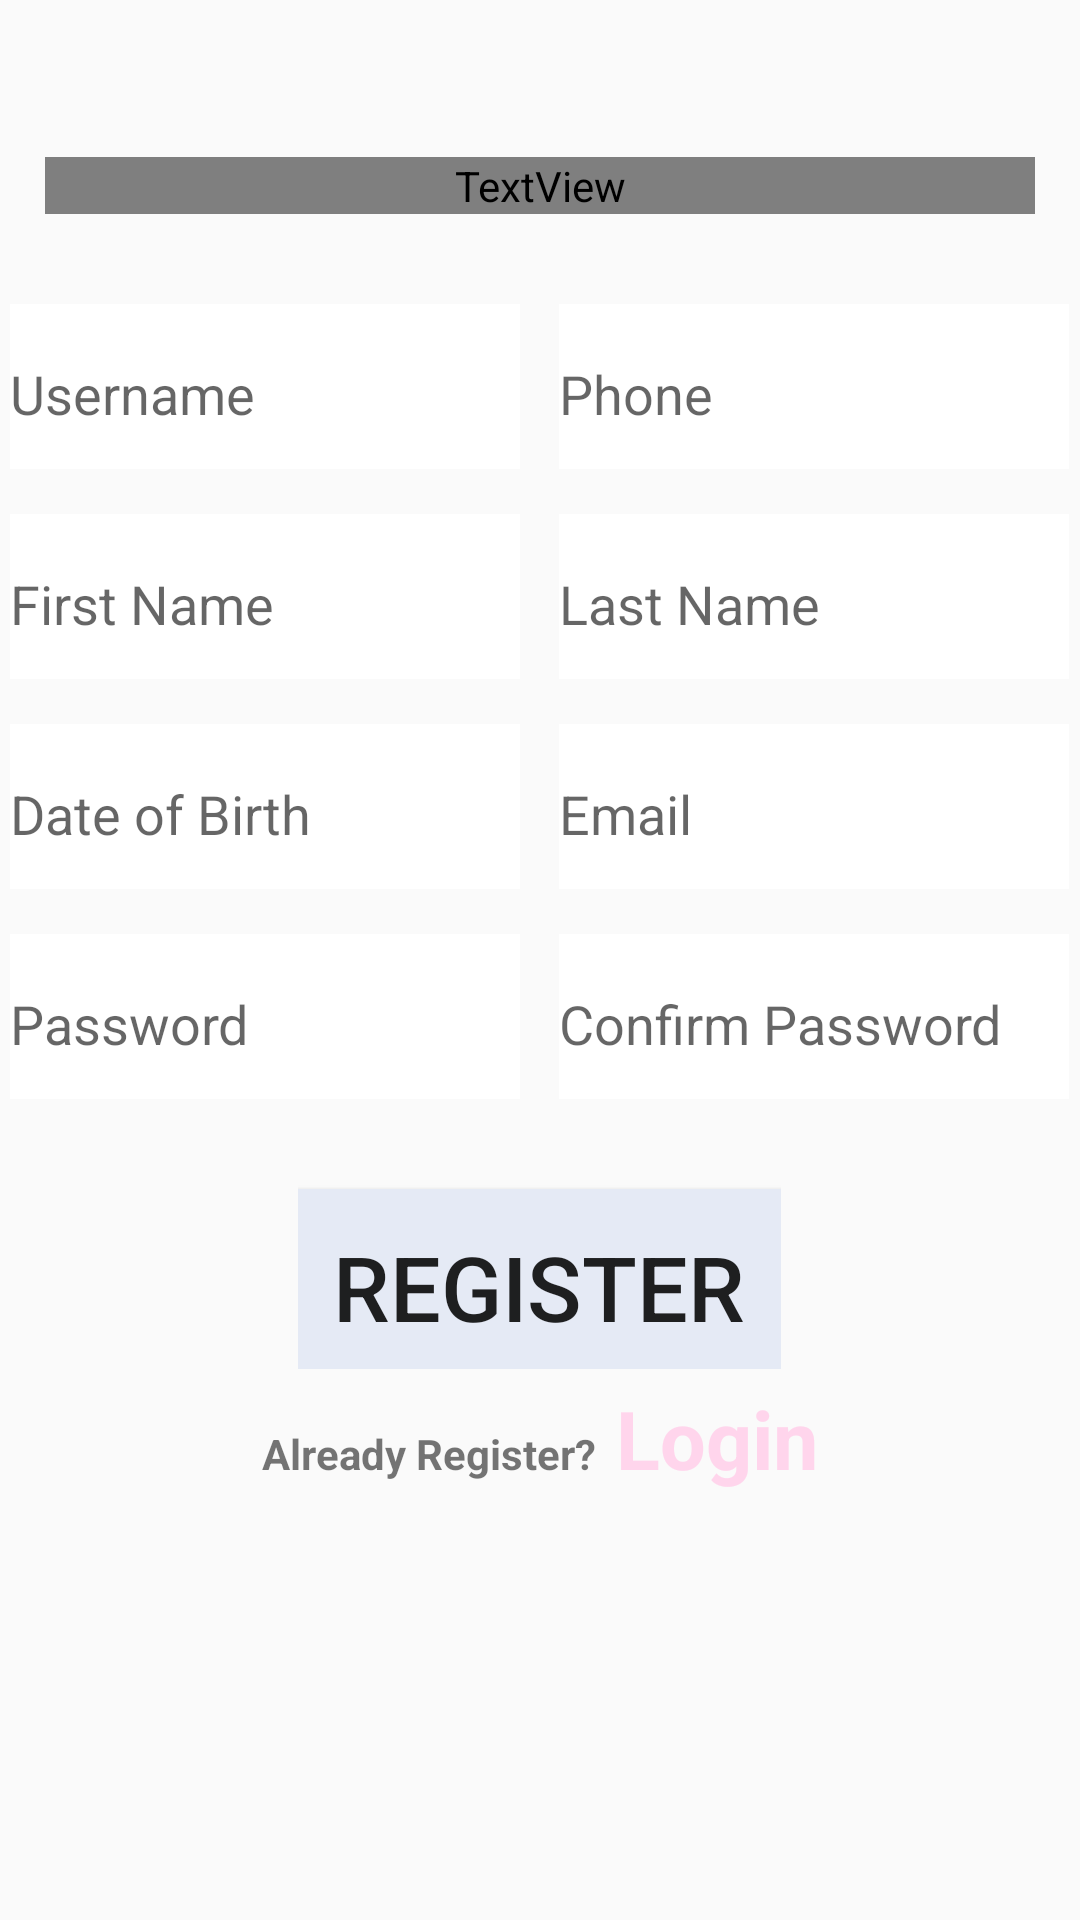

The Android layout XML behind this screen, and the referenced resources:
<!-- AndroidManifest.xml: application theme AppTheme -->
<!-- res/layout/activity_register.xml -->
<?xml version="1.0" encoding="utf-8"?>
<ScrollView xmlns:android="http://schemas.android.com/apk/res/android"
    xmlns:app="http://schemas.android.com/apk/res-auto"
    xmlns:tools="http://schemas.android.com/tools"
    android:layout_width="match_parent"
    android:layout_height="match_parent"
    tools:context=".Register"
    android:background="@drawable/plainbackground_harmony"
   >
    <LinearLayout
        android:layout_width="match_parent"
        android:layout_height="wrap_content"
        android:gravity="center">

    <LinearLayout
        android:layout_width="match_parent"
        android:layout_height="match_parent"
        android:orientation="vertical"
        android:gravity="center"
        android:layout_marginTop="25dp"
        >
        <LinearLayout
            android:layout_width="match_parent"
            android:layout_height="wrap_content"
            android:layout_gravity="center_vertical">

        <TextView
            android:layout_width="match_parent"
            android:layout_height="wrap_content"
            android:text="Register"
            android:textSize="90sp"
            android:textColor="@color/white"
            android:layout_margin="15dp"
            android:textStyle="bold"
            android:gravity="center"

            android:layout_marginTop="5dp"
            android:fontFamily="@font/kanit_regular"

            />
        </LinearLayout>

        <LinearLayout
            android:layout_width="wrap_content"
            android:layout_height="wrap_content"
            android:orientation="horizontal">
            <EditText
                android:id="@+id/usernameETRegister"
                android:layout_width="170dp"
                android:layout_height="60dp"
                android:hint="Username"
                android:layout_gravity="center"
                android:background="@color/white"
                android:layout_marginTop="10dp"/>

            <EditText
                android:id="@+id/phoneET"
                android:layout_width="170dp"
                android:layout_height="60dp"
                android:layout_gravity="center"
                android:layout_marginTop="10dp"
                android:background="@color/white"
                android:layout_marginLeft="13dp"
                android:hint="Phone"/>
        </LinearLayout>

        <LinearLayout
            android:layout_width="wrap_content"
            android:layout_height="wrap_content"
            android:orientation="horizontal">
            <EditText
                android:id="@+id/firstNameRegisterET"
                android:layout_width="170dp"
                android:layout_height="60dp"
                android:hint="First Name"
                android:layout_gravity="center"
                android:background="@color/white"
                android:layout_marginTop="10dp"/>

            <EditText
                android:id="@+id/lastNameRegisterET"
                android:layout_width="170dp"
                android:layout_height="60dp"
                android:layout_gravity="center"
                android:layout_marginTop="10dp"
                android:background="@color/white"
                android:layout_marginLeft="13dp"
                android:hint="Last Name"/>
        </LinearLayout>
        <LinearLayout
        android:layout_width="wrap_content"
        android:layout_height="wrap_content"
        android:orientation="horizontal">
        <EditText
            android:id="@+id/dateOfBirthRegisterET"
            android:layout_width="170dp"
            android:layout_height="60dp"
            android:hint="Date of Birth"
            android:layout_gravity="center"
            android:background="@color/white"
            android:layout_marginTop="10dp"/>

        <EditText
            android:id="@+id/emailRegisterET"
            android:layout_width="170dp"
            android:layout_height="60dp"
            android:layout_gravity="center"
            android:layout_marginTop="10dp"
            android:background="@color/white"
            android:layout_marginLeft="13dp"
            android:hint="Email"/>
    </LinearLayout>
        <LinearLayout
            android:layout_width="wrap_content"
            android:layout_height="wrap_content"
            android:orientation="horizontal">
            <EditText
                android:id="@+id/passwordETRegisterET"
                android:layout_width="170dp"
                android:layout_height="60dp"
                android:hint="Password"
                android:layout_gravity="center"
                android:background="@color/white"
                android:layout_marginTop="10dp"/>

            <EditText
                android:id="@+id/confirmPasswordRegisterET"
                android:layout_width="170dp"
                android:layout_height="60dp"
                android:layout_gravity="center"
                android:layout_marginTop="10dp"
                android:background="@color/white"
                android:layout_marginLeft="13dp"
                android:hint="Confirm Password"/>

        </LinearLayout>


        <LinearLayout
            android:layout_width="wrap_content"
            android:layout_height="wrap_content"
            android:orientation="horizontal">

            <Button
                android:id="@+id/buttonRegB"
                android:layout_width="161dp"
                android:layout_height="70dp"
                android:layout_gravity="center"
                android:layout_marginTop="20dp"
                android:background="@color/grey"
                android:paddingBottom="5dp"
                android:text="Register"
                android:textSize="30sp"/>
        </LinearLayout>



        <LinearLayout
            android:layout_width="wrap_content"
            android:layout_height="wrap_content"
            android:orientation="horizontal"
            android:layout_marginTop="5dp">

            <TextView
                android:layout_width="wrap_content"
                android:layout_height="49dp"
                android:textStyle="bold"
                android:text="Already Register?"/>
            <TextView
                android:id="@+id/loginTVRegAct"
                android:layout_width="wrap_content"
                android:layout_height="35dp"
                android:textColor="@color/lightPink"
                android:textSize="27sp"
                android:textStyle="bold"
                android:text=" Login"/>
        </LinearLayout>

    </LinearLayout>
    </LinearLayout>

</ScrollView>
<!-- resources referenced by this layout -->
<resources>
  <color name="grey">#E5EAF5</color>
  <color name="lightPink">#ffd5ec</color>
  <color name="white">#FFFFFF</color>
  <style name="AppTheme" parent="Theme.AppCompat.Light.DarkActionBar">
          
          <item name="colorPrimary">@color/colorPrimary</item>
          <item name="colorPrimaryDark">@color/colorPrimaryDark</item>
          <item name="colorAccent">@color/colorAccent</item>
      </style>
  <color name="colorPrimary">#190b42</color>
  <color name="colorPrimaryDark">#3700B3</color>
  <color name="colorAccent">#03DAC5</color>
</resources>
